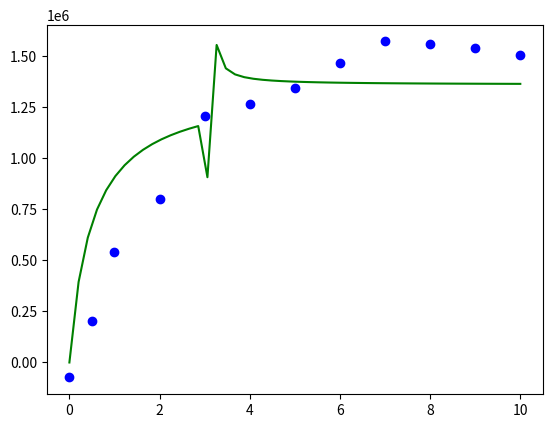

Here is the Python script that generated this plot:
from scipy.optimize import leastsq
import numpy as np
import matplotlib.pyplot as plt


def main():
   # data provided
   x=np.array([10.0, 9.0, 8.0, 7.0, 6.0, 5.0, 4.0, 3.0, 2.0, 1.0, 0.5, 0.0])
   y=np.array([1506945.0, 1539493.0, 1559078.0, 1570980.0, 1463291.0, 1341564.0, 1266176.0, 1204986.0, 800148.8, 539888.1, 201413.1, -73367.02])    # EmFret values

   # here, create lambda functions for Line, Quadratic fit
   # tpl is a tuple that contains the parameters of the fit
   a = 3
   emfret=lambda tpl,x : tpl[1] * (1 - (2 * tpl[0]) / (x - a + tpl[0] +  np.sqrt((x - a - tpl[0]) ** 2) + 4 * tpl[0] * x))

   # set the function to run optimize on
   func = emfret

   #tplInitial contains the "first guess" of the parameters 
   tplInitial=(1,1506945)

   # ErrorFunc is the diference between the func and the y "experimental" data
   ErrorFunc=lambda tpl,x,y: func(tpl,x)-y

   # leastsq finds the set of parameters in the tuple tpl that minimizes
   # ErrorFunc=yfit-yExperimental
   tplFinal,success=leastsq(ErrorFunc,tplInitial[:],args=(x,y))
   print("quadratic fit" ,tplFinal)

   xx1=np.linspace(x.min(),x.max(),50)
   yy1=func(tplFinal,xx1)
   plt.plot(x,y,'bo',xx1,yy1,'g-')
   plt.show()

if __name__=="__main__":
   main()
